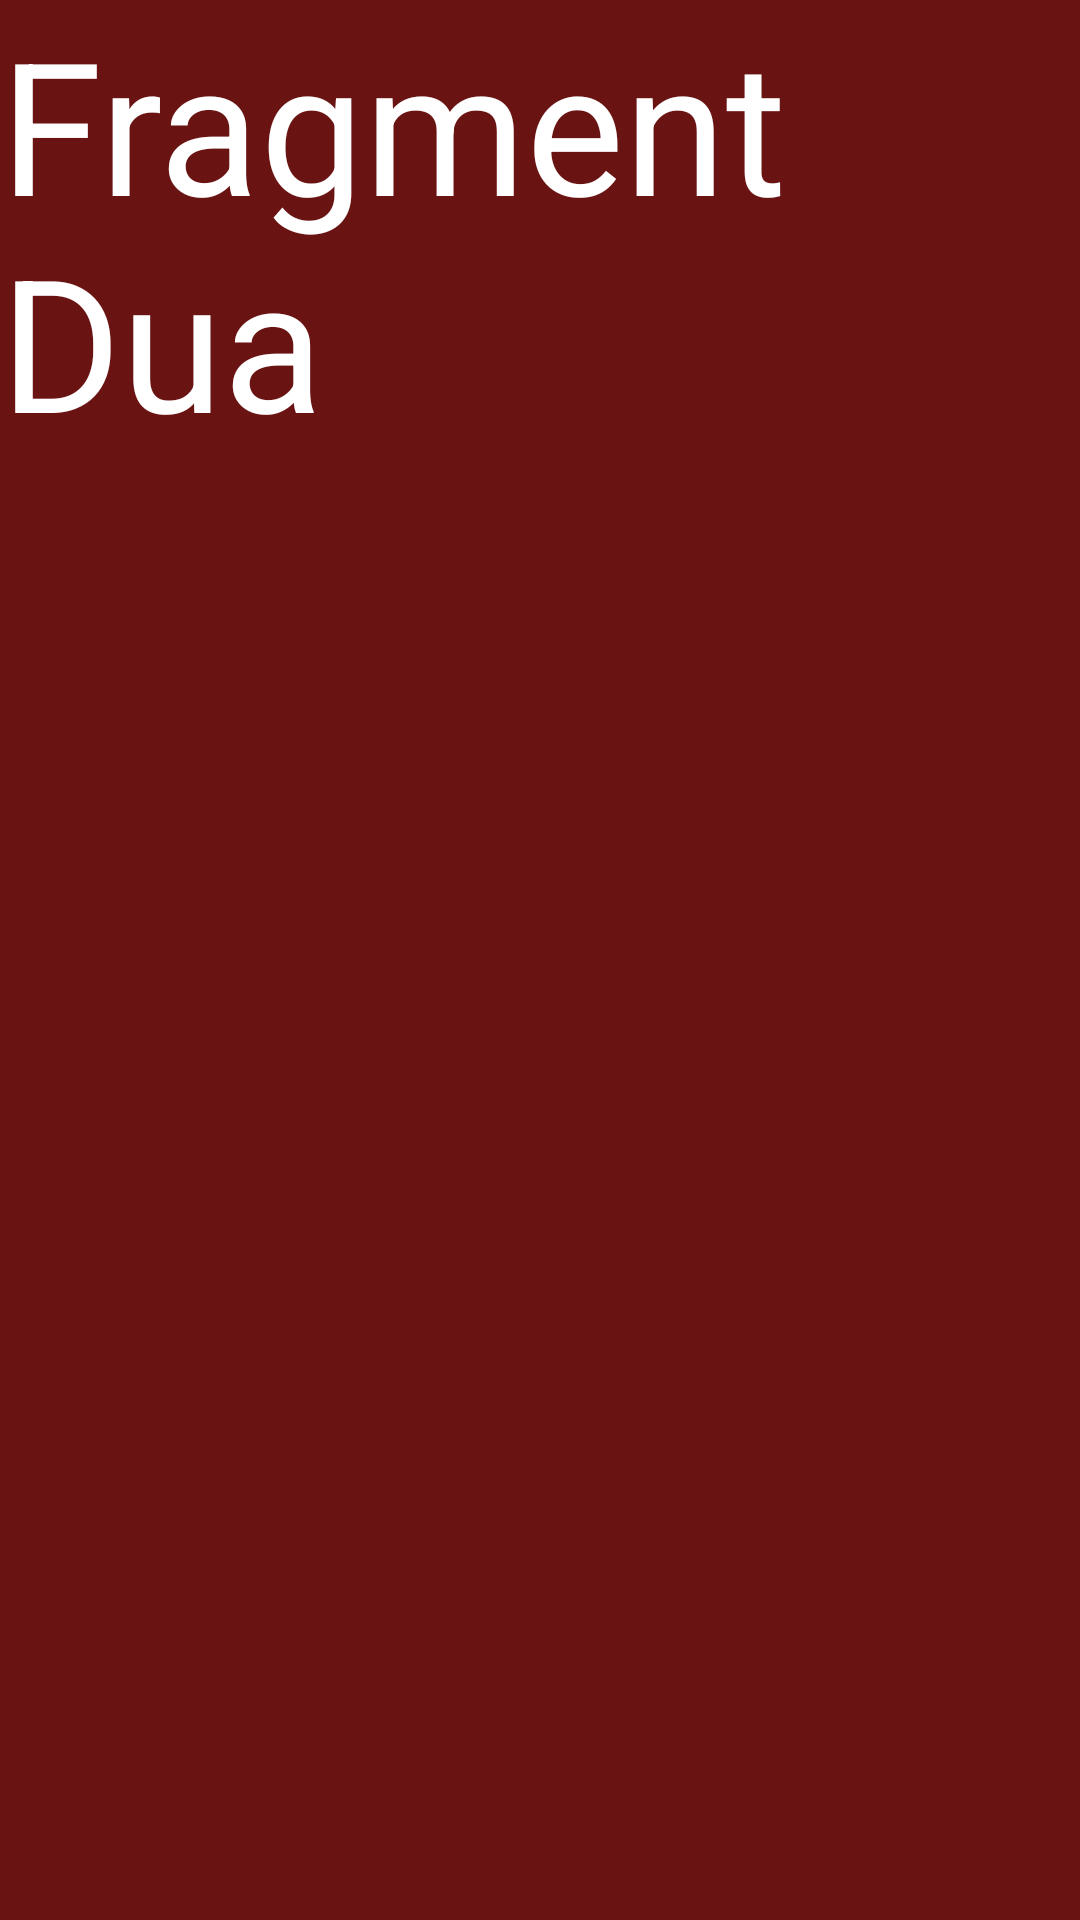

The Android layout XML behind this screen, and the referenced resources:
<!-- AndroidManifest.xml: application theme Theme.IndakBanamoApps -->
<!-- res/layout/fragment_dua.xml -->
<?xml version="1.0" encoding="utf-8"?>
<FrameLayout xmlns:android="http://schemas.android.com/apk/res/android"
    xmlns:tools="http://schemas.android.com/tools"
    android:layout_width="match_parent"
    android:layout_height="match_parent"
    tools:context=".Home.pertemuan_7.DuaFragment">

    
    <TextView
        android:layout_width="match_parent"
        android:layout_height="match_parent"
        android:background="#6A1313"
        android:text="Fragment Dua"
        android:textSize="30pt"
        android:textColor="@color/white"/>

</FrameLayout>
<!-- resources referenced by this layout -->
<resources>
  <color name="white">#FFFFFFFF</color>
  <style name="Theme.IndakBanamoApps" parent="Base.Theme.IndakBanamoApps" />
  <style name="Base.Theme.IndakBanamoApps" parent="Theme.Material3.DayNight.NoActionBar">
          
          
      </style>
</resources>
